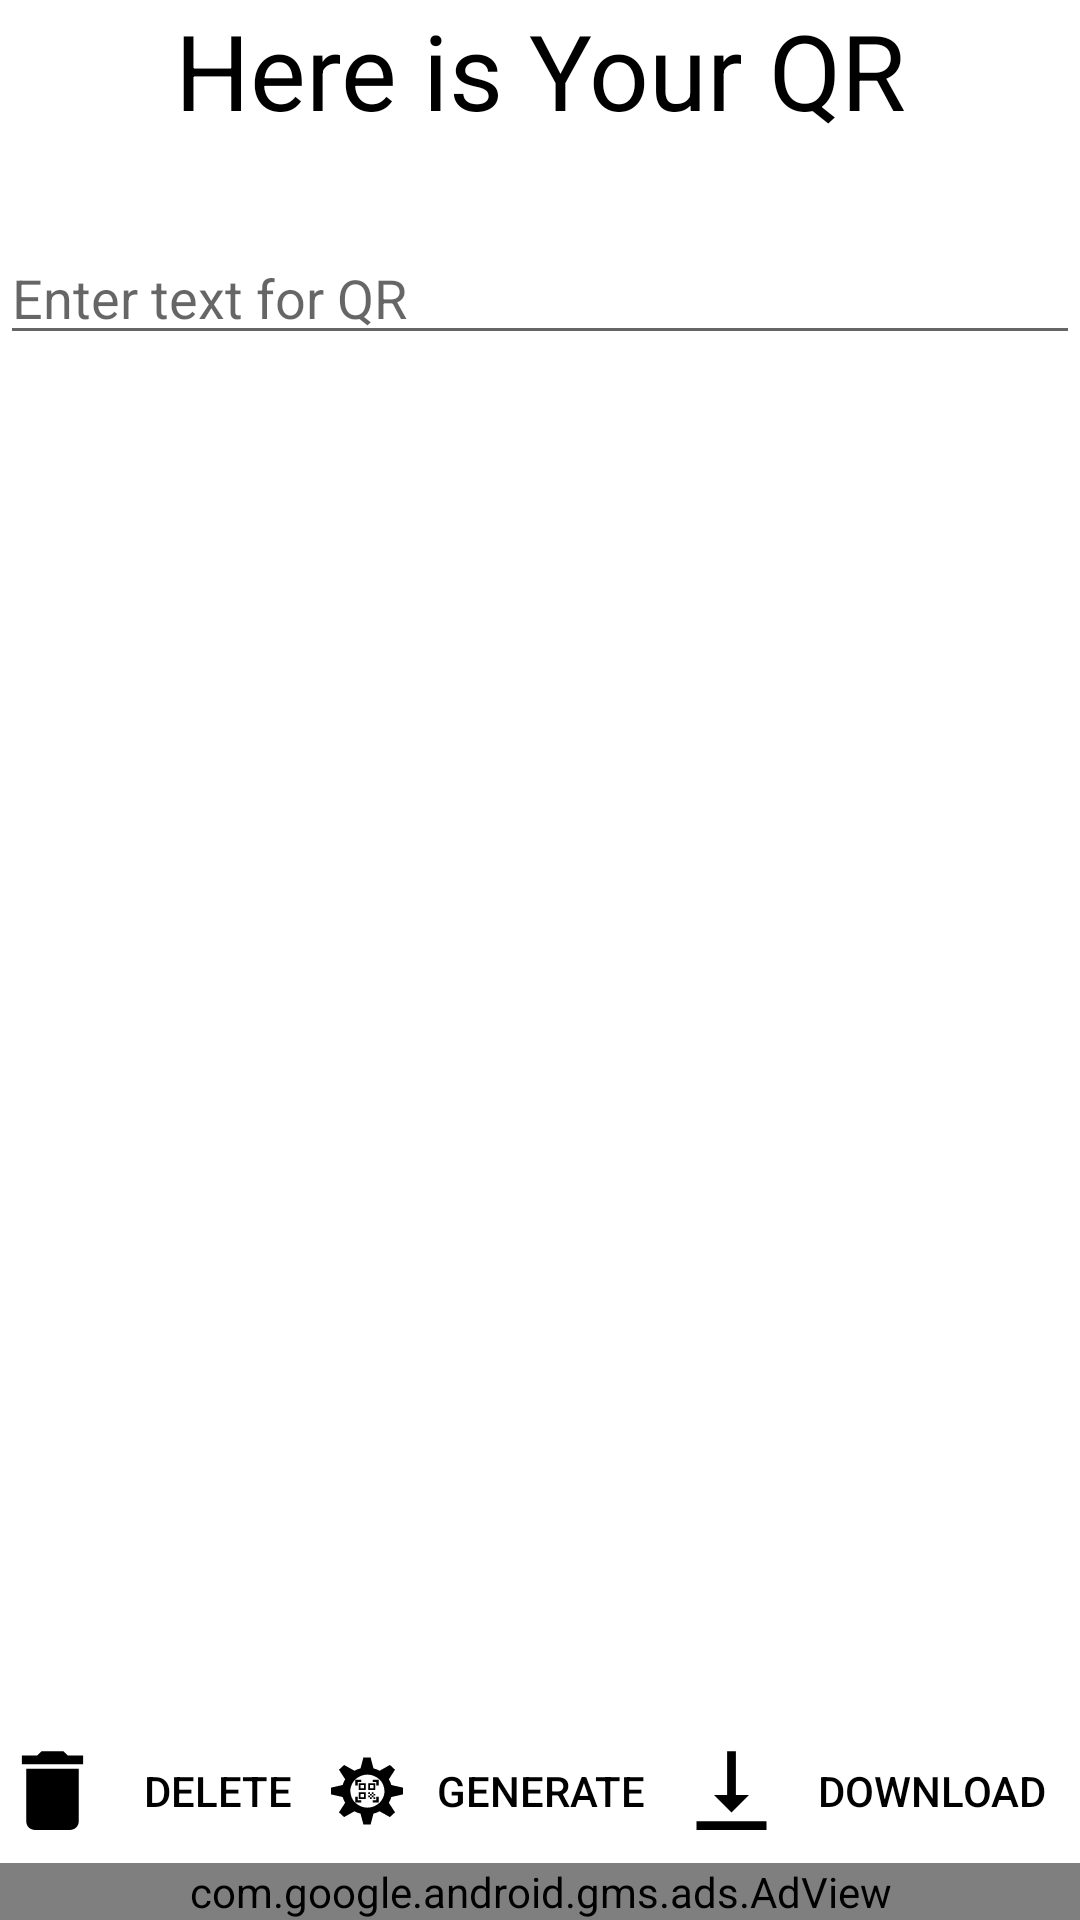

Here is an Android app screen rendered from its layout file. Give the layout XML and the strings, colors and styles it references.
<!-- AndroidManifest.xml: application theme AppTheme -->
<!-- res/layout/activity_generate.xml -->
<?xml version="1.0" encoding="utf-8"?>
<androidx.constraintlayout.widget.ConstraintLayout xmlns:android="http://schemas.android.com/apk/res/android"
    xmlns:app="http://schemas.android.com/apk/res-auto"
    xmlns:tools="http://schemas.android.com/tools"
    android:layout_width="match_parent"
    android:layout_height="match_parent"
    tools:context=".Generate"
    android:background="#fff">

    <TextView
        android:id="@+id/textView"
        android:layout_width="0dp"
        android:layout_height="wrap_content"
        android:gravity="center"
        android:text="@string/here_is_your_qr"
        android:textColor="#000"
        android:textSize="35sp"
        app:layout_constraintEnd_toEndOf="parent"
        app:layout_constraintStart_toStartOf="parent"
        app:layout_constraintTop_toTopOf="parent" />

    <EditText
        android:id="@+id/txt"
        android:layout_width="match_parent"
        android:layout_height="wrap_content"
        android:hint="@string/enter_text_for_qr"
        app:layout_constraintBottom_toTopOf="@+id/adView"
        app:layout_constraintTop_toBottomOf="@+id/textView"
        app:layout_constraintVertical_bias="0.057"
        tools:layout_editor_absoluteX="0dp"
        android:inputType="text"
        />

    <ImageView
        android:id="@+id/img"
        android:layout_width="wrap_content"
        android:layout_height="wrap_content"
        app:layout_constraintBottom_toTopOf="@+id/adView"
        app:layout_constraintEnd_toEndOf="parent"
        app:layout_constraintHorizontal_bias="0.498"
        app:layout_constraintStart_toStartOf="parent"
        app:layout_constraintTop_toBottomOf="@+id/txt"
        app:layout_constraintVertical_bias="0.041"
        tools:srcCompat="@tools:sample/avatars" />

    <LinearLayout
        android:layout_width="match_parent"
        android:layout_height="wrap_content"
        android:orientation="horizontal"
        app:layout_constraintBottom_toTopOf="@+id/adView"
        app:layout_constraintTop_toBottomOf="@+id/img"
        app:layout_constraintVertical_bias="1.0"
        tools:layout_editor_absoluteX="0dp">

        <Button
            android:id="@+id/delete"
            android:layout_width="wrap_content"
            android:layout_height="wrap_content"
            android:layout_gravity="center_horizontal"
            android:layout_weight="1"
            android:background="#fff"
            android:drawableStart="@drawable/delete"
            android:text="@string/delete"
            android:textColor="#000" />

        <Button
            android:id="@+id/generate"
            android:layout_width="wrap_content"
            android:layout_height="wrap_content"
            android:layout_gravity="center_horizontal"
            android:layout_weight="1"
            android:background="#fff"
            android:drawableStart="@drawable/generate_2"
            android:text="@string/generate"
            android:textColor="#000" />

        <Button
            android:id="@+id/download"
            android:layout_width="wrap_content"
            android:layout_height="wrap_content"
            android:layout_gravity="center_horizontal"
            android:layout_weight="1"
            android:background="#fff"
            android:drawableStart="@drawable/download"
            android:text="@string/download"
            android:textColor="#000" />
    </LinearLayout>

    <com.google.android.gms.ads.AdView
        android:id="@+id/adView"
        android:layout_width="match_parent"
        android:layout_height="wrap_content"
        app:adSize="BANNER"
        app:adUnitId="ca-app-pub-3940256099942544/6300978111"
        app:layout_constraintBottom_toBottomOf="parent"
        app:layout_constraintEnd_toEndOf="parent"
        app:layout_constraintStart_toStartOf="parent" />

</androidx.constraintlayout.widget.ConstraintLayout>
<!-- resources referenced by this layout -->
<resources>
  <!-- drawable delete (drawable) -->
  <vector xmlns:android="http://schemas.android.com/apk/res/android"
      android:width="35dp"
      android:height="35dp"
      android:viewportWidth="24"
      android:viewportHeight="24"
      android:tint="#000">
    <path
        android:fillColor="@android:color/white"
        android:pathData="M6,19c0,1.1 0.9,2 2,2h8c1.1,0 2,-0.9 2,-2V7H6v12zM19,4h-3.5l-1,-1h-5l-1,1H5v2h14V4z"/>
  </vector>
  <!-- drawable download (drawable) -->
  <vector xmlns:android="http://schemas.android.com/apk/res/android"
      android:width="35dp"
      android:height="35dp"
      android:viewportWidth="24"
      android:viewportHeight="24"
      android:tint="#000">
    <path
        android:fillColor="@android:color/white"
        android:pathData="M16,13h-3V3h-2v10H8l4,4 4,-4zM4,19v2h16v-2H4z"/>
  </vector>
  <!-- drawable generate_2: vector/xml drawable (drawable, 2598 chars, omitted) -->
  <string name="delete">delete</string>
  <string name="download">download</string>
  <string name="enter_text_for_qr">Enter text for QR</string>
  <string name="generate">Generate</string>
  <string name="here_is_your_qr">Here is Your QR</string>
  <style name="AppTheme" parent="Theme.AppCompat.Light.DarkActionBar">
          
          <item name="colorPrimary">@color/colorPrimary</item>
          <item name="colorPrimaryDark">@color/colorPrimaryDark</item>
          <item name="colorAccent">@color/colorAccent</item>
          <item name="titleMarginStart">90dp</item>
          
      </style>
  <color name="colorPrimary">#FF0000</color>
  <color name="colorPrimaryDark">#3700B3</color>
  <color name="colorAccent">#03C1AE</color>
</resources>
